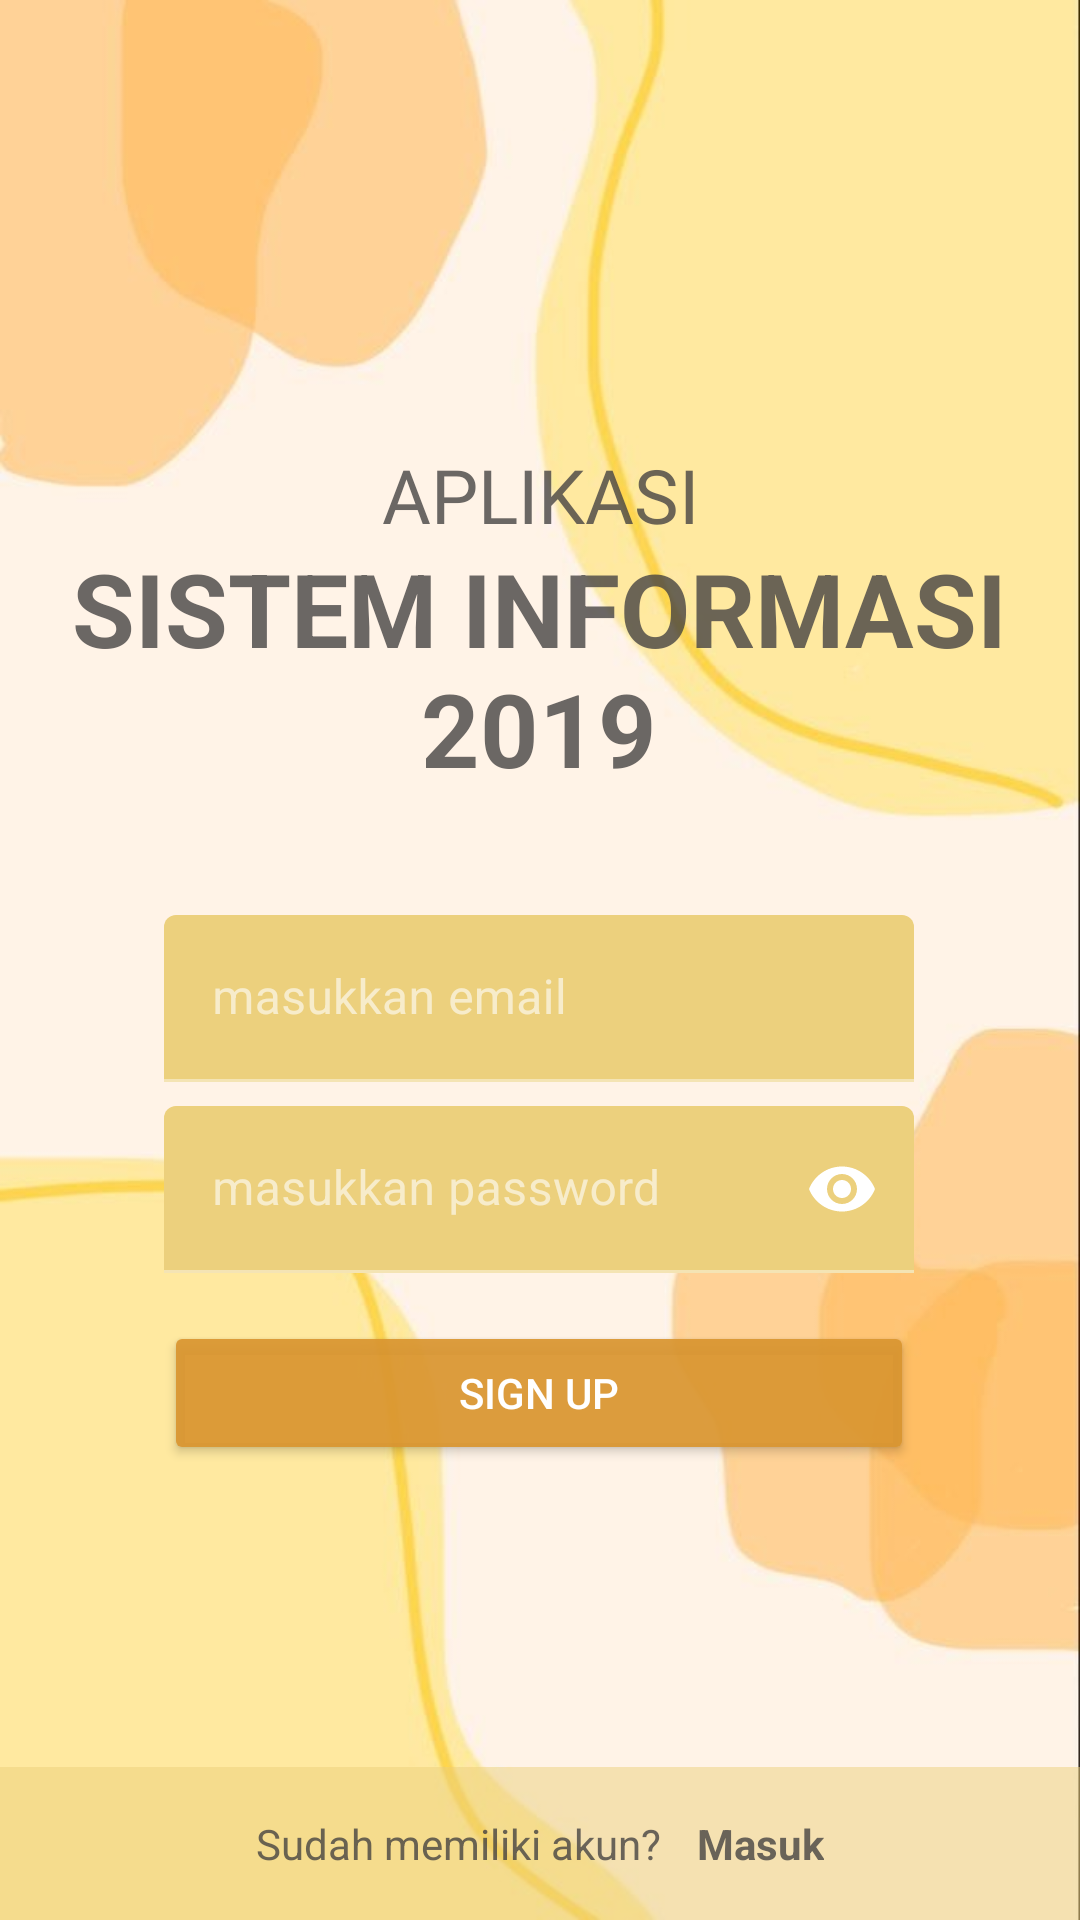

The Android layout XML behind this screen, and the referenced resources:
<!-- AndroidManifest.xml: application theme Theme.Tugas04PMB -->
<!-- res/layout/activity_main.xml -->
<?xml version="1.0" encoding="utf-8"?>
<androidx.constraintlayout.widget.ConstraintLayout
    xmlns:android="http://schemas.android.com/apk/res/android"
    xmlns:app="http://schemas.android.com/apk/res-auto"
    xmlns:tools="http://schemas.android.com/tools"
    android:layout_width="match_parent"
    android:id="@+id/linearLayout2"
    android:layout_height="match_parent"
    android:orientation="vertical"
    android:background="@drawable/pattern2"
    tools:context=".MainActivity"
    tools:ignore="InvalidId">

    <TextView
        android:id="@+id/textViewBio"
        android:layout_width="251dp"
        android:layout_height="28dp"
        android:layout_gravity="center_horizontal"
        android:layout_marginTop="148dp"
        android:fontFamily="@font/share_tech_mono"
        android:gravity="center_horizontal"
        android:text="APLIKASI"
        android:textColor="@color/black"
        android:textAlignment="center"
        android:textSize="25dp"
        app:layout_constraintEnd_toEndOf="parent"
        app:layout_constraintStart_toStartOf="parent"
        app:layout_constraintTop_toTopOf="parent" />

    <TextView
        android:id="@+id/textViewSI"
        android:layout_width="322dp"
        android:layout_height="121dp"
        android:layout_marginTop="4dp"
        android:fontFamily="sans-serif"
        android:gravity="center_horizontal"
        android:text="SISTEM INFORMASI 2019"
        android:textAlignment="center"
        android:textColor="@color/black"
        android:textSize="34dp"
        android:textStyle="bold"
        app:layout_constraintEnd_toEndOf="parent"
        app:layout_constraintHorizontal_bias="0.494"
        app:layout_constraintStart_toStartOf="parent"
        app:layout_constraintTop_toBottomOf="@id/textViewBio" />



    <LinearLayout
        android:id="@+id/linearLayoutHr"
        android:layout_width="250dp"
        android:layout_height="217dp"
        android:layout_marginTop="4dp"
        android:orientation="vertical"
        app:layout_constraintEnd_toEndOf="parent"
        app:layout_constraintHorizontal_bias="0.496"
        app:layout_constraintStart_toStartOf="parent"
        app:layout_constraintTop_toBottomOf="@+id/textViewSI">

        <com.google.android.material.textfield.TextInputLayout
            android:layout_width="match_parent"
            android:layout_height="wrap_content">

            <EditText
                android:id="@+id/email"
                android:layout_width="match_parent"
                android:layout_height="wrap_content"
                android:backgroundTint="@color/whie"
                android:hint="masukkan email"
                android:inputType="textEmailAddress" />

        </com.google.android.material.textfield.TextInputLayout>

        <com.google.android.material.textfield.TextInputLayout
            android:layout_width="match_parent"
            android:layout_height="wrap_content"
            android:layout_marginTop="8dp"
            app:endIconMode="password_toggle"
            app:passwordToggleEnabled="true">

            <EditText
                android:id="@+id/password"
                android:layout_width="match_parent"
                android:layout_height="wrap_content"
                android:backgroundTint="@color/whie"
                android:hint="masukkan password"
                android:inputType="textPassword"
                android:maxLines="1" />

        </com.google.android.material.textfield.TextInputLayout>

        <Button
            android:id="@+id/button"
            android:layout_width="match_parent"
            android:layout_height="wrap_content"
            android:layout_marginTop="16dp"
            android:backgroundTint="@color/yel"
            android:text="Sign Up"
            android:textColor="@color/white" />


    </LinearLayout>

    <LinearLayout
        android:id="@+id/layout_to_login"
        android:layout_width="match_parent"
        android:layout_height="wrap_content"
        android:padding="16dp"
        android:orientation="vertical"
        android:background="@color/whieOp"
        app:layout_constraintBottom_toBottomOf="parent">

        <LinearLayout
            android:layout_height="wrap_content"
            android:layout_width="wrap_content"
            android:orientation="horizontal"
            android:layout_gravity="center_horizontal">
            <TextView
                android:layout_width="wrap_content"
                android:layout_height="wrap_content"
                android:text="Sudah memiliki akun?"
                android:textColor="@color/black" />
            <TextView
                android:id="@+id/login"
                android:layout_width="wrap_content"
                android:layout_height="wrap_content"
                android:layout_marginLeft="12dp"
                android:textStyle="bold"
                android:text="Masuk"
                android:textColor="@color/black" />
        </LinearLayout>


    </LinearLayout>


</androidx.constraintlayout.widget.ConstraintLayout>
<!-- resources referenced by this layout -->
<resources>
  <color name="black">#C8424040</color>
  <color name="whie">#ECD07D</color>
  <color name="whieOp">#80ECD07D</color>
  <color name="white">#FFFFFFFF</color>
  <color name="yel">#EDDA9631</color>
  <!-- drawable pattern2: jpg bitmap (drawable-v24, 21792 bytes) -->
  <style name="Theme.Tugas04PMB" parent="Theme.MaterialComponents.NoActionBar">
          
          <item name="colorPrimary">@color/whieOp</item>
          <item name="colorPrimaryVariant">@color/whieOp</item>
          <item name="colorOnPrimary">@color/white</item>
          
          <item name="colorSecondary">@color/teal_200</item>
          <item name="colorSecondaryVariant">@color/teal_700</item>
          <item name="colorOnSecondary">@color/black</item>
          
          <item name="android:statusBarColor" tools:targetApi="l">?attr/colorPrimaryVariant</item>
          
      </style>
  <color name="teal_200">#FF03DAC5</color>
  <color name="teal_700">#FF018786</color>
</resources>
